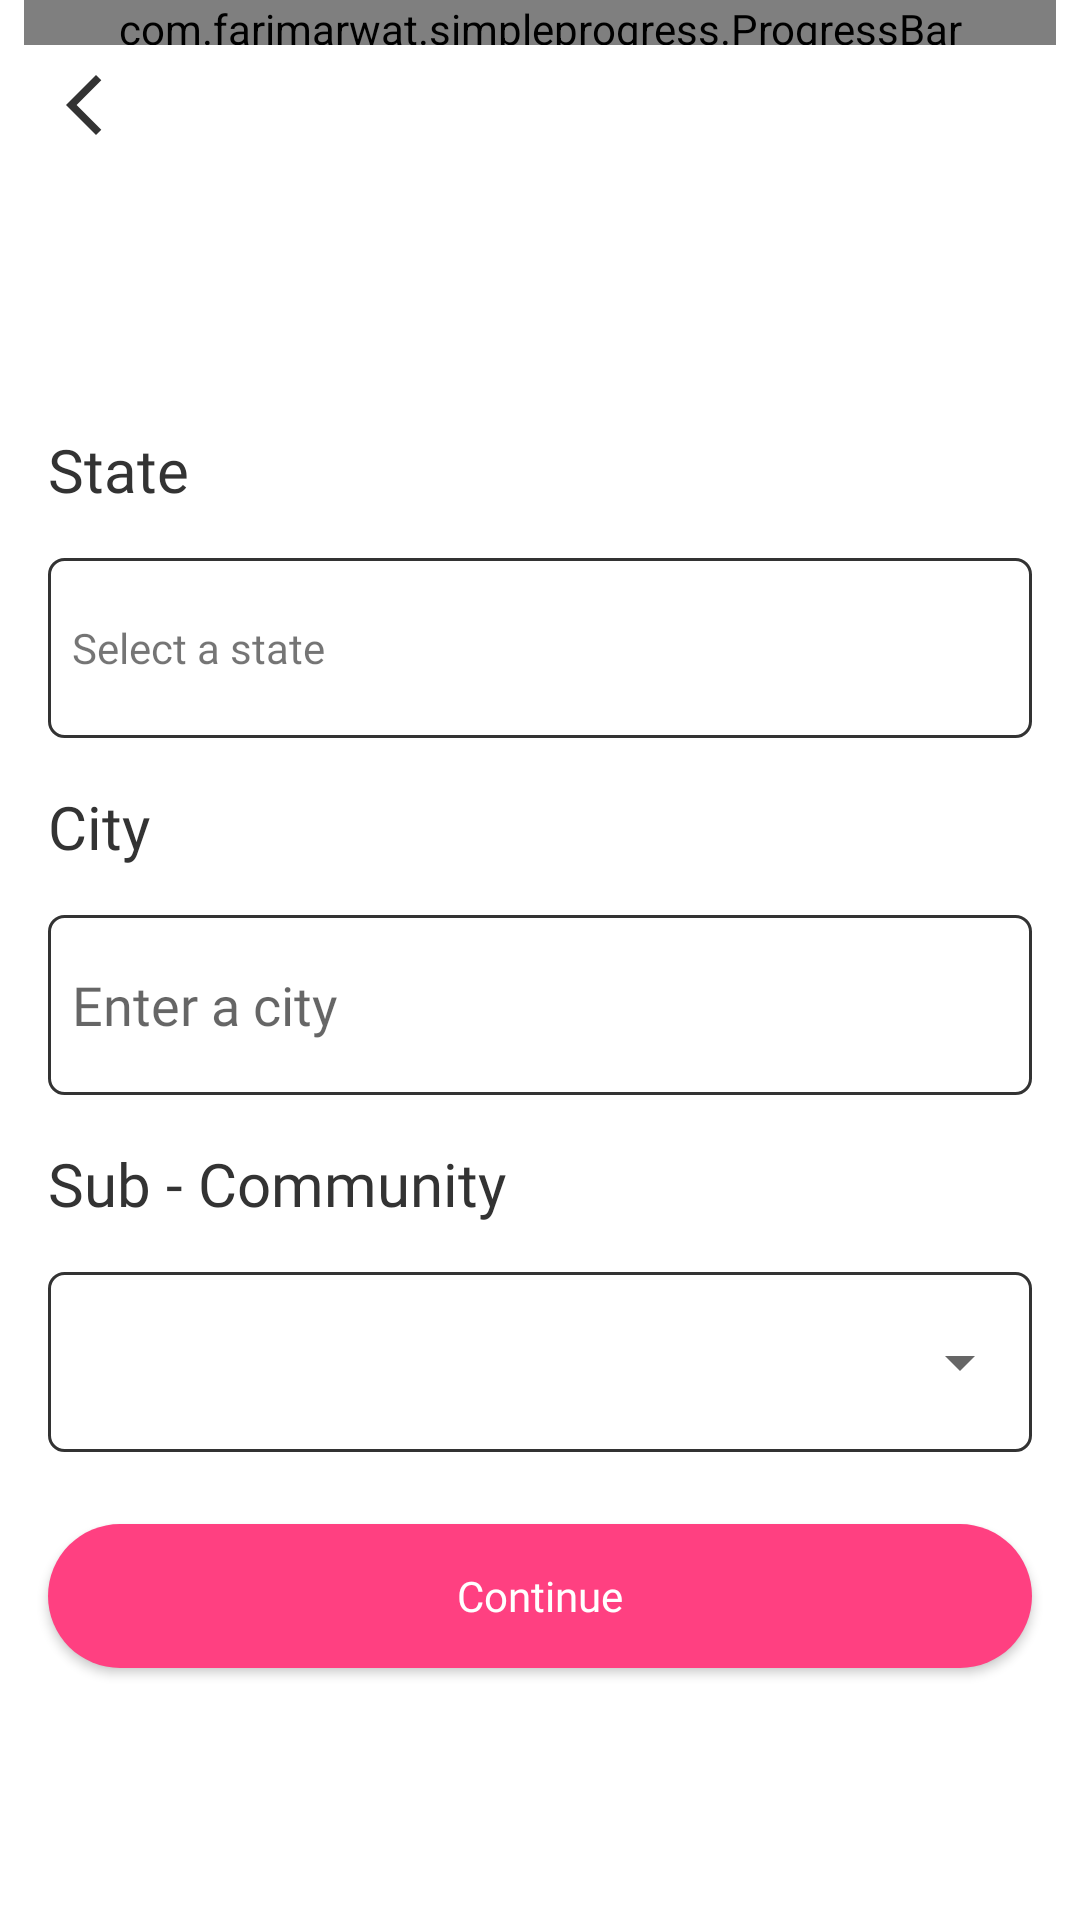

Android layout source for this screen:
<!-- AndroidManifest.xml: application theme Theme.MyApplication -->
<!-- res/layout/activity_state_city.xml -->
<?xml version="1.0" encoding="utf-8"?>
<androidx.constraintlayout.widget.ConstraintLayout xmlns:android="http://schemas.android.com/apk/res/android"
    xmlns:app="http://schemas.android.com/apk/res-auto"
    xmlns:tools="http://schemas.android.com/tools"
    android:layout_width="match_parent"
    android:layout_height="match_parent"
    android:background="@color/color_background"
    tools:context=".views.activities.StateCityActivity">

    <com.farimarwat.simpleprogress.ProgressBar
        android:id="@+id/progress"
        android:layout_width="match_parent"
        android:layout_height="15dp"
        android:layout_marginStart="8dp"
        android:layout_marginEnd="8dp"
        app:layout_constraintEnd_toEndOf="parent"
        app:layout_constraintStart_toStartOf="parent"
        app:layout_constraintTop_toTopOf="parent"
        app:sp_backgroundcolor="@color/grey_400"
        app:sp_progress="55"

        app:sp_progresscolor="@color/green_400"
        app:sp_stroke="10" />

    <ImageView
        android:id="@+id/imgBack"
        android:layout_width="wrap_content"
        android:layout_height="wrap_content"
        android:layout_marginStart="16dp"
        android:layout_marginTop="8dp"
        android:src="@drawable/baseline_arrow_back_ios_new_24"
        app:layout_constraintStart_toStartOf="parent"
        app:layout_constraintTop_toBottomOf="@+id/progress"
        app:tint="@color/color_text" />


    <ImageView
        android:id="@+id/imageView2"
        android:layout_width="80dp"
        android:layout_height="80dp"
        android:src="@drawable/location"
        app:layout_constraintEnd_toEndOf="parent"
        app:layout_constraintStart_toStartOf="parent"
        app:layout_constraintTop_toBottomOf="@+id/imgBack" />


    <LinearLayout
        android:id="@+id/lineFor"
        android:layout_width="match_parent"
        android:layout_height="wrap_content"
        android:layout_marginStart="16dp"
        android:layout_marginEnd="16dp"
        android:orientation="vertical"
        app:layout_constraintEnd_toEndOf="parent"
        app:layout_constraintStart_toStartOf="parent"
        app:layout_constraintTop_toBottomOf="@+id/imageView2">

        <LinearLayout
            android:id="@+id/lineState"
            android:layout_width="match_parent"
            android:layout_height="wrap_content"
            android:layout_marginTop="16dp"
            android:orientation="vertical">

            <TextView
                android:layout_width="wrap_content"
                android:layout_height="wrap_content"
                android:fontFamily="@font/poppins_semibold"
                android:text="State"
                android:textColor="@color/color_text"
                android:textSize="20sp" />


            <LinearLayout
                android:layout_width="match_parent"
                android:layout_height="wrap_content"
                android:layout_marginTop="16dp"
                android:background="@drawable/edit_text_back">

                <TextView
                    android:id="@+id/txtState"
                    android:layout_width="match_parent"
                    android:layout_height="60dp"
                  android:fontFamily="@font/poppins_regular"
                    android:gravity="center_vertical"
                    android:padding="8dp"
                    android:text="Select a state" />
            </LinearLayout>


        </LinearLayout>

        <LinearLayout
            android:id="@+id/lineCity"
            android:layout_width="match_parent"
            android:layout_height="wrap_content"
            android:layout_marginTop="16dp"
            android:orientation="vertical">

            <TextView
                android:layout_width="wrap_content"
                android:layout_height="wrap_content"
                android:fontFamily="@font/poppins_semibold"
                android:text="City"
                android:textColor="@color/color_text"
                android:textSize="20sp" />


            <EditText
                android:id="@+id/etCity"
                android:layout_width="match_parent"
                android:layout_height="60dp"
                android:layout_marginTop="16dp"
                android:fontFamily="@font/poppins_regular"

                android:background="@drawable/edit_text_back"
                android:gravity="center_vertical"
                android:hint="Enter a city"
                android:padding="8dp" />


        </LinearLayout>

        <LinearLayout
            android:id="@+id/lineSubCommunity"
            android:layout_width="match_parent"
            android:layout_height="wrap_content"
            android:layout_marginTop="16dp"
            android:orientation="vertical">

            <TextView
                android:layout_width="wrap_content"
                android:layout_height="wrap_content"
                android:fontFamily="@font/poppins_semibold"
                android:text="Sub - Community"
                android:textColor="@color/color_text"
                android:textSize="20sp" />


            <LinearLayout
                android:layout_width="match_parent"
                android:layout_height="wrap_content"
                android:layout_marginTop="16dp"
                android:background="@drawable/edit_text_back"
                android:textColor="@color/black">

                <Spinner
                    android:id="@+id/txtCommunity"
                    android:layout_width="match_parent"
                    android:layout_height="60dp"

                    android:fontFamily="@font/poppins_regular"
                    android:gravity="center_vertical"
                    android:padding="8dp"
                    android:text="Select sub-community" />
            </LinearLayout>


        </LinearLayout>


    </LinearLayout>

    <androidx.appcompat.widget.AppCompatButton
        android:id="@+id/btnContinue"
        android:layout_width="match_parent"
        android:layout_height="wrap_content"
        android:layout_marginStart="16dp"
        android:layout_marginTop="24dp"
        android:layout_marginEnd="16dp"
        android:background="@drawable/btn_back_clicked"
        android:enabled="true"
        android:fontFamily="@font/poppins_semibold"
        android:text="Continue"
        android:textAllCaps="false"
        android:textColor="@color/white"
        app:layout_constraintEnd_toEndOf="parent"
        app:layout_constraintStart_toStartOf="parent"
        app:layout_constraintTop_toBottomOf="@+id/lineFor" />

</androidx.constraintlayout.widget.ConstraintLayout>
<!-- resources referenced by this layout -->
<resources>
  <color name="black">#FF000000</color>
  <color name="color_background">#ffff</color>
  <color name="color_text">#333333 </color>
  <color name="green_400">#66BB6A</color>
  <color name="grey_400">#BDBDBD</color>
  <color name="white">#FFFFFFFF</color>
  <!-- drawable baseline_arrow_back_ios_new_24 (drawable) -->
  <vector android:height="24dp" android:tint="#636363"
      android:viewportHeight="24" android:viewportWidth="24"
      android:width="24dp" xmlns:android="http://schemas.android.com/apk/res/android">
      <path android:fillColor="@android:color/white" android:pathData="M17.77,3.77l-1.77,-1.77l-10,10l10,10l1.77,-1.77l-8.23,-8.23z"/>
  </vector>
  <!-- drawable btn_back_clicked (drawable) -->
  <?xml version="1.0" encoding="utf-8"?>
  <selector xmlns:android="http://schemas.android.com/apk/res/android">
      <item >
  
          <shape android:shape="rectangle">
  
              <solid android:color="@color/color_button"/>
              <corners android:radius="30dp"/>
          </shape>
      </item>
  
  </selector>
  <!-- drawable edit_text_back (drawable) -->
  <?xml version="1.0" encoding="utf-8"?>
  <selector xmlns:android="http://schemas.android.com/apk/res/android">
  
      <item >
          <shape android:shape="rectangle">
  
              <corners android:radius="5dp"/>
              <stroke android:color="@color/color_text"
                  android:width="1dp"/>
  
          </shape>
      </item>
  
  </selector>
  <style name="Theme.MyApplication" parent="Base.Theme.MyApplication">
  
          <item name="android:statusBarColor" tools:targetApi="lollipop">@color/color_background
          </item>
          <item name="android:navigationBarColor">@color/grey_5</item>
      </style>
  <color name="color_button">#FF4081</color>
  <style name="Base.Theme.MyApplication" parent="Theme.AppCompat.DayNight.NoActionBar">
          
          
  
          <item name="android:statusBarColor" tools:targetApi="lollipop">@color/color_background
          </item>
          <item name="android:navigationBarColor">@color/grey_5</item>
  
      </style>
  <color name="grey_5">#f2f2f2</color>
</resources>
